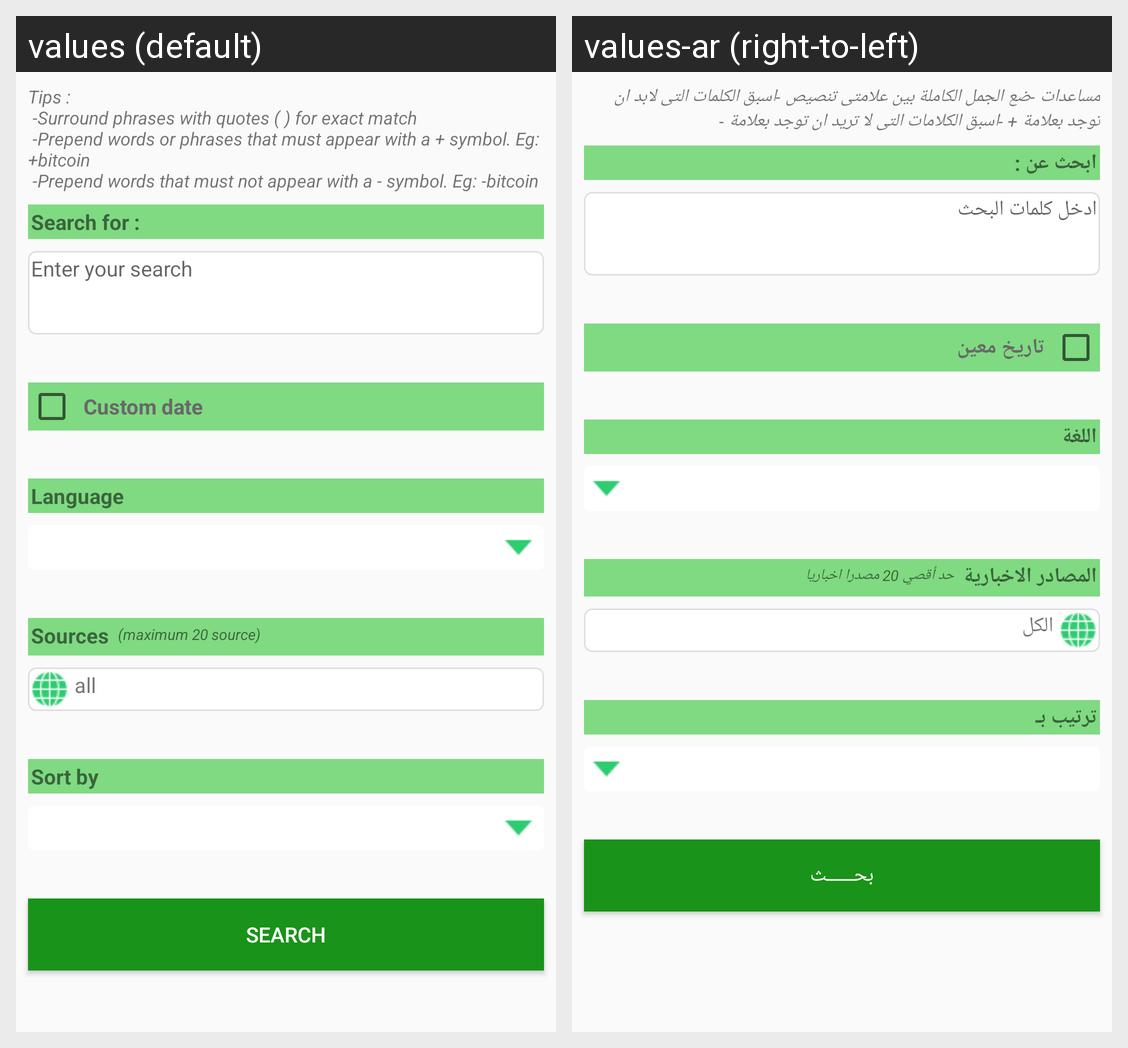

Translations of the strings shown on this Android screen, per locale in the grid:
Android screen res/layout/fragment_search.xml rendered under 2 locales, left to right: values (default), values-ar (right-to-left). Device: Nexus 5 (rendered at 1080×1920; each locale shown at half size, 540×960, under a caption strip naming it); theme AppTheme.
Strings drawn on this screen, with the default value and each locale's value (text and hints the layout hard-codes, and strings that could not be matched under every locale, appear in the picture but are not listed):

tips
  values: Tips : 
       -Surround phrases with quotes ( ) for exact match 
       -Prepend words or phrases that must appear with a + symbol. Eg: +bitcoin 
       -Prepend words that must not appear with a - symbol. Eg: -bitcoin
  values-ar: مساعدات -ضع الجمل الكاملة بين علامتى تنصيص -اسبق الكلمات التى لابد ان توجد بعلامة + -اسبق الكلامات التى لا تريد ان توجد بعلامة -

enter_your_search
  values: Enter your search
  values-ar: ادخل كلمات البحث

custom_date
  values: Custom date
  values-ar: تاريخ معين

search_for
  values: Search for :
  values-ar: ابحث عن :

language
  values: Language
  values-ar: اللغة

all
  values: all
  values-ar: الكل

sources
  values: Sources
  values-ar: المصادر الاخبارية

maximum_20_source
  values: (maximum 20 source)
  values-ar: حد أقصي 20 مصدرا اخباريا

sort_by
  values: Sort by
  values-ar: ترتيب بـ

search
  values: Search
  values-ar: بحــــــث
